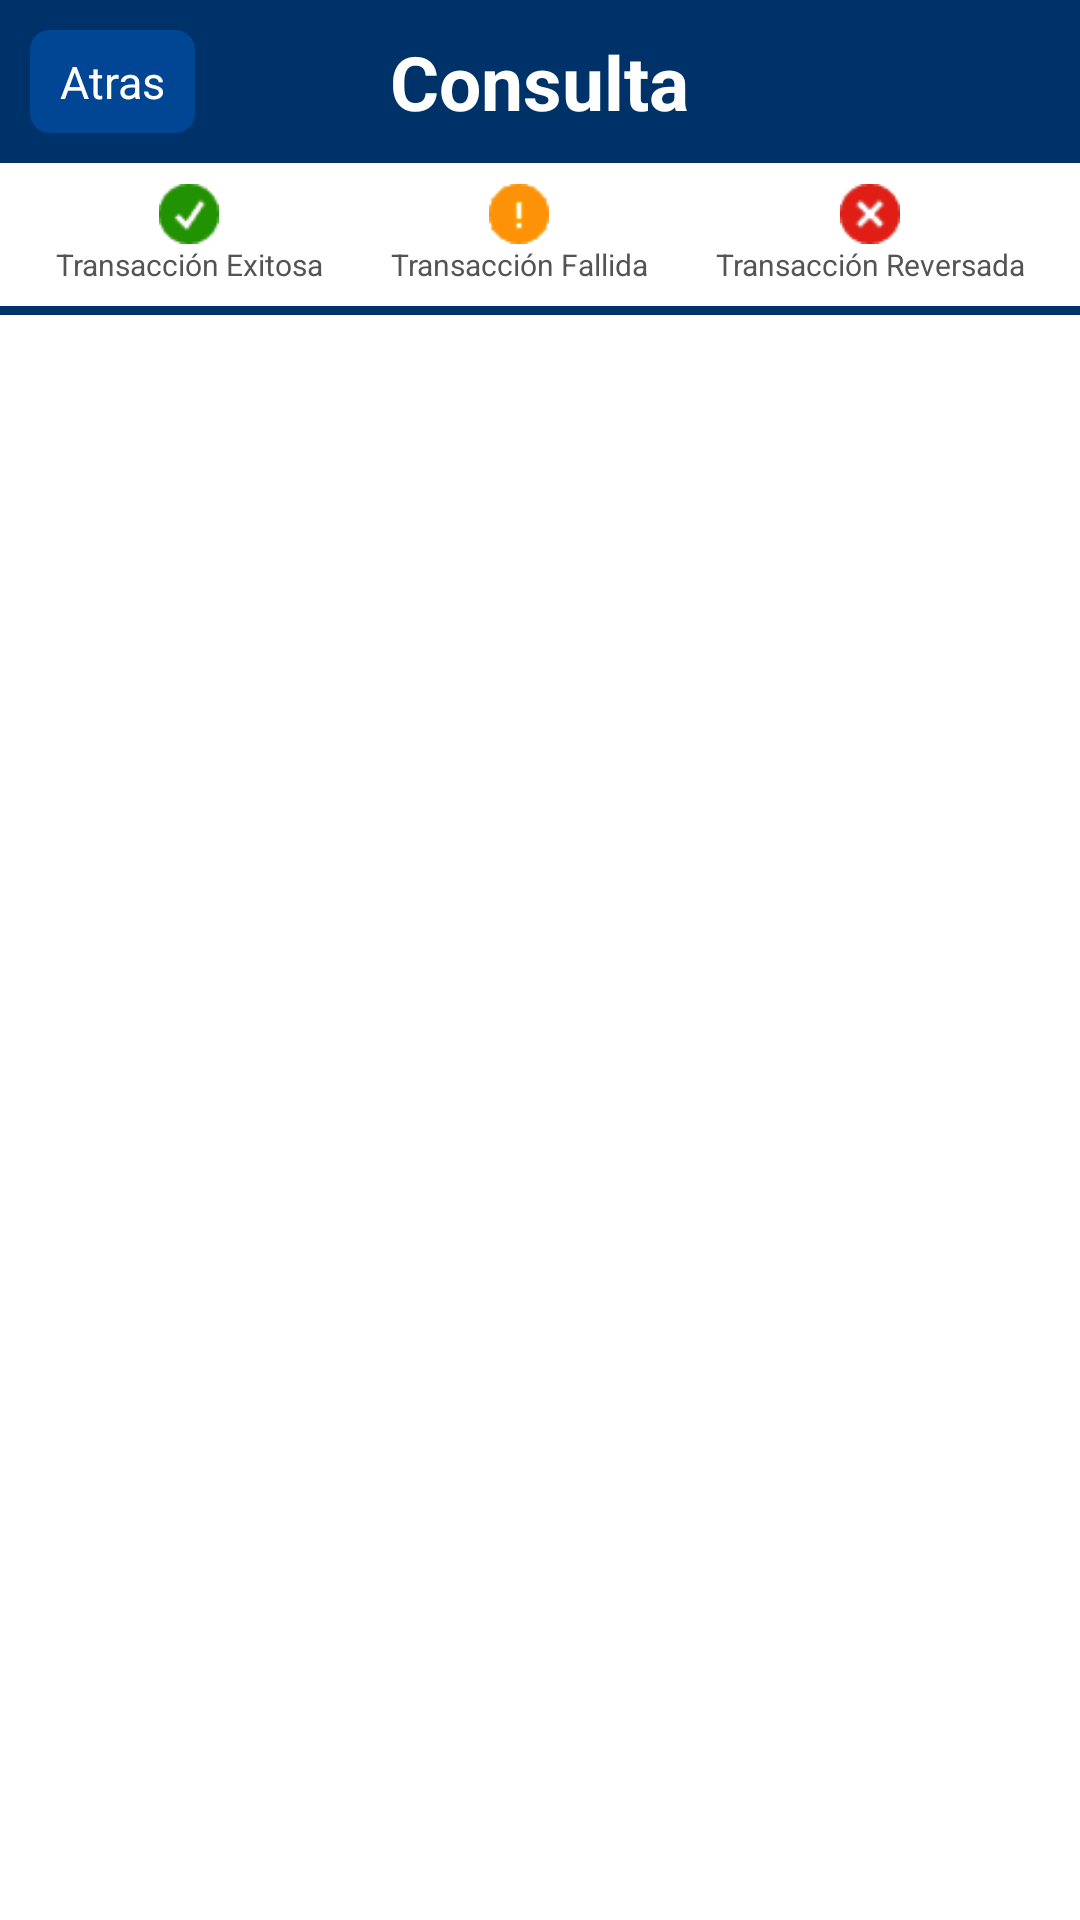

Reconstruct the res/layout file that produces this screen, plus the resources it refers to.
<!-- AndroidManifest.xml: activity theme android:Theme.NoTitleBar -->
<!-- res/layout/activity_consulta.xml -->
<LinearLayout xmlns:android="http://schemas.android.com/apk/res/android"
    xmlns:tools="http://schemas.android.com/tools"
    android:layout_width="fill_parent"
    android:layout_height="fill_parent"
    tools:context=".ConsultaActivity"  
	android:background="#FFFFFF"
    android:orientation="vertical">

	<RelativeLayout
    	android:id="@+id/top_header"
    	android:layout_width="fill_parent"
    	android:layout_height="wrap_content" 
    	android:orientation="vertical"
    	android:background="@drawable/header_tabs"
      	android:padding="10sp" >
	    		
		<TextView
			android:textColor="#FFFFFF"
			android:layout_centerInParent="true"
			android:layout_width="wrap_content"
			android:layout_height="wrap_content" 
			android:textSize="25sp"
    		android:textStyle="bold"
			android:text="Consulta"  />
			
		<Button
    		android:id="@+id/atrasConsultarButton"
		    android:layout_alignParentLeft="true" 
	     	android:background="@drawable/button_tab_header"
			android:layout_width="wrap_content"
			android:layout_height="wrap_content" 
		 	android:textColor="#FFFFFF"
			android:textSize="15sp"
		   	android:text="Atras"  />
	
	</RelativeLayout> 

	<LinearLayout 
    	android:layout_width="fill_parent"
    	android:layout_height="wrap_content"
		android:gravity="center_horizontal|center_vertical"
		android:padding="7dip"
    	android:orientation="horizontal" >
		
		<LinearLayout 
	    	android:layout_width="wrap_content"
	    	android:layout_height="wrap_content"
			android:gravity="center_horizontal|center_vertical"
			android:layout_weight="0.3333"
	    	android:orientation="vertical" >
    	
			<ImageView  
    			android:id="@+id/okImage"
				android:layout_width="20dp"
			 	android:layout_height="20dp" 
			 	android:src="@drawable/ok"  />
		    		
			<TextView
				android:textColor="#545454"
				android:layout_width="wrap_content"
				android:layout_height="wrap_content"
			 	android:gravity="center_horizontal|center_vertical"
				android:textSize="10sp"  
				android:text="Transacción Exitosa"/> 
		
		</LinearLayout>
		
		<LinearLayout 
	    	android:layout_width="wrap_content"
	    	android:layout_height="wrap_content"
			android:gravity="center_horizontal|center_vertical"
			android:layout_weight="0.3333"
	    	android:orientation="vertical" >
		       
			<ImageView  
    			android:id="@+id/undoImage"
				android:layout_width="20dp"
			 	android:layout_height="20dp" 
			 	android:src="@drawable/undo"  />
		    		
			<TextView
				android:textColor="#545454"
				android:layout_width="wrap_content"
				android:layout_height="wrap_content"
			 	android:gravity="center_horizontal|center_vertical"
				android:textSize="10sp"  
				android:text="Transacción Fallida"/> 
		
		</LinearLayout>
		
		<LinearLayout 
	    	android:layout_width="wrap_content"
	    	android:layout_height="wrap_content"
			android:gravity="center_horizontal|center_vertical"
			android:layout_weight="0.3333"
	    	android:orientation="vertical" >
		       
			<ImageView  
    			android:id="@+id/cancelImage"
				android:layout_width="20dp"
			 	android:layout_height="20dp" 
			 	android:src="@drawable/cancel" />
		    		
			<TextView
				android:textColor="#545454"
				android:layout_width="wrap_content"
				android:layout_height="wrap_content"
			 	android:gravity="center_horizontal|center_vertical"
				android:textSize="10sp"  
				android:text="Transacción Reversada"/> 
		
		</LinearLayout>
	
	</LinearLayout> 
	
    <View  
        android:background="@color/blue"
    	android:layout_width="fill_parent"
    	android:layout_height="3dp" />

	<LinearLayout 
    	android:layout_width="fill_parent"
    	android:layout_height="fill_parent"
     	android:gravity="center_vertical"
    	android:orientation="vertical" >

       <ListView
        	android:id="@android:id/list"
       		android:layout_width="fill_parent"
        	android:layout_height="fill_parent" 
        	android:fadeScrollbars="false"
        	android:listSelector="@android:color/transparent"
    		android:divider="#ED2117"
    		android:dividerHeight="0px"
    		android:stackFromBottom="true"
			android:transcriptMode="alwaysScroll"
        	android:drawSelectorOnTop="false" />
	
	</LinearLayout>

</LinearLayout>
<!-- resources referenced by this layout -->
<resources>
  <color name="blue">#00326A</color>
  <!-- drawable button_tab_header (drawable) -->
  <?xml version="1.0" encoding="utf-8" ?>
  <selector xmlns:android="http://schemas.android.com/apk/res/android">
    <item android:state_pressed="true" >
      <shape>
        <solid
            android:color="#36648B" />
        <stroke
            android:width="1dp"
            android:color="#36648B" />
        <corners
            android:radius="6dp" />
        <padding
            android:left="10sp"
            android:top="7sp"
            android:right="10sp"
            android:bottom="7sp" />
      </shape>
    </item>
    <item>
      <shape>
        <gradient
            android:startColor="#004694"
            android:endColor="#004694"
            android:angle="270" />
        <stroke
            android:width="1dp"
            android:color="#004694" />
        <corners
            android:radius="6dp" />
        <padding
            android:left="10sp"
            android:top="7sp"
            android:right="10sp"
            android:bottom="7sp" />
      </shape>
    </item>
  </selector>
  <!-- drawable cancel: png bitmap (drawable, 53339 bytes) -->
  <!-- drawable header_tabs (drawable) -->
  <?xml version="1.0" encoding="utf-8"?>
  <shape xmlns:android="http://schemas.android.com/apk/res/android"
  	android:shape="rectangle">
  	<gradient android:startColor="@color/blue" android:centerColor="@color/blue" 
  		android:endColor="@color/blue"
  		android:angle="-90" />
  </shape>
  <!-- drawable ok: png bitmap (drawable, 52022 bytes) -->
  <!-- drawable undo: png bitmap (drawable, 54493 bytes) -->
</resources>
